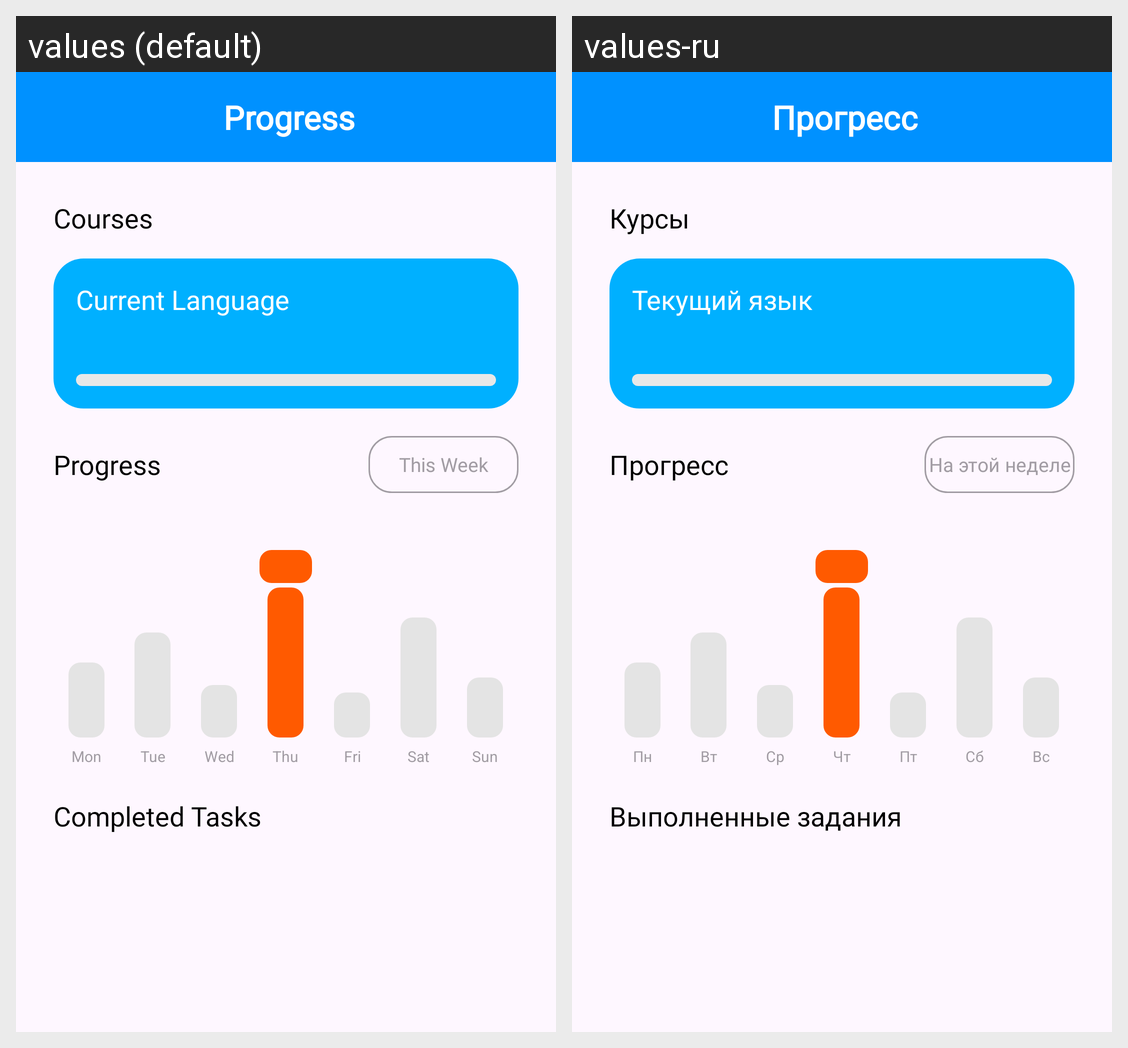

This grid shows one Android layout under two languages. Give, for every string resource on the screen, its name, the default text and each shown locale's text.
Android screen res/layout/fragment_progress.xml rendered under 2 locales, left to right: values (default), values-ru. Device: Nexus 5 (rendered at 1080×1920; each locale shown at half size, 540×960, under a caption strip naming it); theme Theme.LanguageLearning.
Strings drawn on this screen, with the default value and each locale's value (text and hints the layout hard-codes, and strings that could not be matched under every locale, appear in the picture but are not listed):

progress_title
  values: Progress
  values-ru: Прогресс

courses_title
  values: Courses
  values-ru: Курсы

current_language
  values: Current Language
  values-ru: Текущий язык

this_week
  values: This Week
  values-ru: На этой неделе

day_mon
  values: Mon
  values-ru: Пн

day_tue
  values: Tue
  values-ru: Вт

day_wed
  values: Wed
  values-ru: Ср

day_thu
  values: Thu
  values-ru: Чт

day_fri
  values: Fri
  values-ru: Пт

day_sat
  values: Sat
  values-ru: Сб

day_sun
  values: Sun
  values-ru: Вс

completed_tasks
  values: Completed Tasks
  values-ru: Выполненные задания
